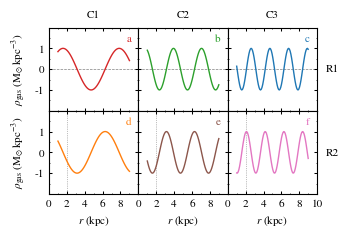

This chart was generated by the following Python code: (Note: this script raises an exception after producing the figure.)
import numpy as np
import matplotlib.pyplot as plt
from matplotlib.ticker import MultipleLocator

plt.rcParams['figure.figsize'  ] = (3.3,2.2)
plt.rcParams['font.size'       ] = 8
plt.rcParams['legend.fontsize' ] = 8
plt.rcParams['legend.frameon'  ] = False
plt.rcParams['font.family'     ] = 'STIXGeneral'
plt.rcParams['mathtext.fontset'] = 'stix'
plt.rcParams['xtick.direction' ] = 'in'
plt.rcParams['ytick.direction' ] = 'in'
plt.rcParams['xtick.top'       ] = True
plt.rcParams['ytick.right'     ] = True
plt.rcParams['xtick.major.size'] = 2
plt.rcParams['xtick.minor.size'] = 1
plt.rcParams['ytick.major.size'] = 2
plt.rcParams['ytick.minor.size'] = 1
plt.rcParams['xtick.major.width'] = 0.75
plt.rcParams['xtick.minor.width'] = 0.5
plt.rcParams['ytick.major.width'] = 0.75
plt.rcParams['ytick.minor.width'] = 0.5

x  = np.linspace(1,9,100)
y1 = np.sin(x)
y2 = np.sin(2*x)
y3 = np.sin(3*x)
y4 = np.cos(x)
y5 = np.cos(2*x)
y6 = np.cos(3*x)


fig, ( (ax1, ax2, ax3), (ax4, ax5, ax6) ) = plt.subplots(nrows=2, ncols=3)

Colors = ['tab:red', 'tab:green', 'tab:blue', 'tab:orange', 'tab:brown', 'tab:pink']
lw = 1

ax1.plot(x, y1, lw=lw, color=Colors[0])
ax2.plot(x, y2, lw=lw, color=Colors[1])
ax3.plot(x, y3, lw=lw, color=Colors[2])
ax4.plot(x, y4, lw=lw, color=Colors[3])
ax5.plot(x, y5, lw=lw, color=Colors[4])
ax6.plot(x, y6, lw=lw, color=Colors[5])

for ax in (ax1, ax2, ax3):
    ax.axhline(y=0.0, color='gray', linestyle='--', lw=0.5, zorder=0)

for ax in (ax4, ax5, ax6):
    ax.axvline(x=2.0, color='gray', linestyle=':', lw=0.5, zorder=0)

for ax in fig.get_axes():
    ax.set_xlabel(r'$r$ (kpc)')  
    ax.set_ylabel(r'$\rho_{\rm gas}~({\rm M}_{\odot}\,{\rm kpc}^{-3})$')
    ax.label_outer()
    ax.set_xlim(0,10)
    ax.set_ylim(-2,2)
    ax.set_xticks(np.arange(0,10,2))
    ax.set_yticks([-1,0,1])
    ax.xaxis.set_minor_locator(MultipleLocator(1.0))
    ax.yaxis.set_minor_locator(MultipleLocator(0.5))
ax6.set_xticks(np.arange(0,12,2))

Labels = ['a', 'b', 'c', 'd', 'e', 'f']
for ax, label, color in zip(fig.get_axes(), Labels, Colors):
    ax.annotate(label, xy=(0.92, 0.92), xycoords='axes fraction', ha='right', va='top', color=color)

ax1.annotate('C1', xy=(0.5, 1.1), xycoords='axes fraction', color='k', ha='center', va='bottom')
ax2.annotate('C2', xy=(0.5, 1.1), xycoords='axes fraction', color='k', ha='center', va='bottom')
ax3.annotate('C3', xy=(0.5, 1.1), xycoords='axes fraction', color='k', ha='center', va='bottom')
ax3.annotate('R1', xy=(1.1, 0.5), xycoords='axes fraction', color='k', ha='left', va='center')
ax6.annotate('R2', xy=(1.1, 0.5), xycoords='axes fraction', color='k', ha='left', va='center')

fig.tight_layout(pad=0.1)    
fig.subplots_adjust(hspace=0.00, wspace=0.0)

plt.savefig('../pdf/005.pdf')
plt.savefig('../png/005.png', dpi=200)
